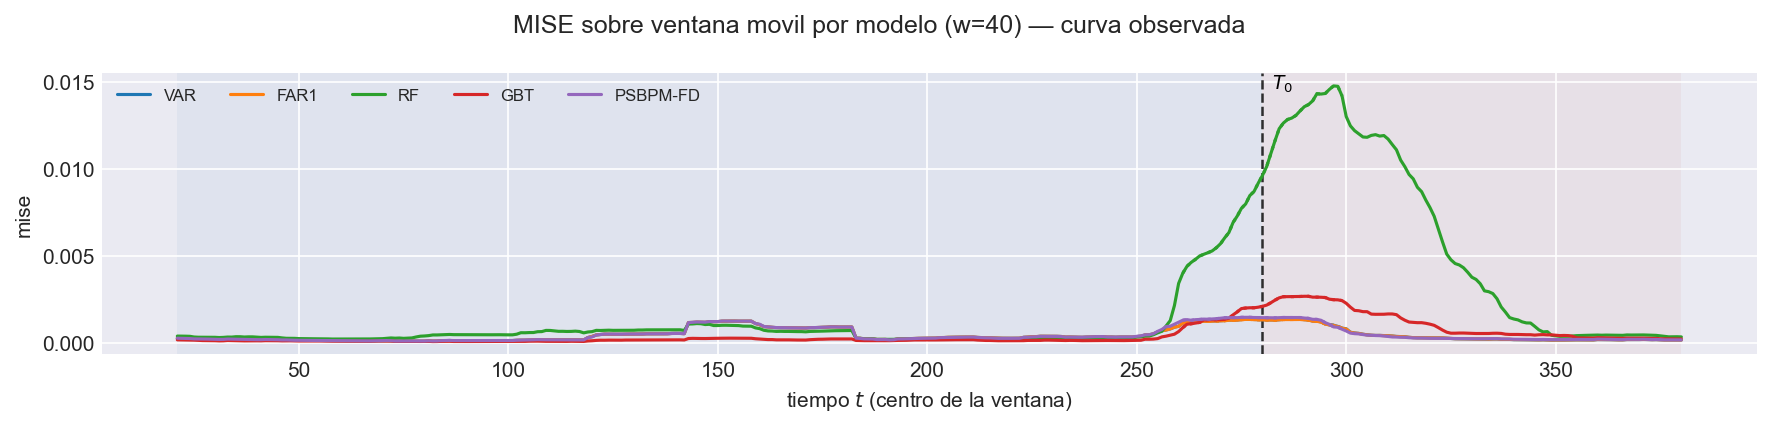

The data file committed next to this chart (first rows):
t_ini, t_fin, t_centro, bloque, n_ventana, cruza_T0, mise, rmse_f, mise_rel, modelo
2, 41, 21, train, 40, False, 0.0002592, 0.0161, 0.1644, VAR
3, 42, 22, train, 40, False, 0.0002532, 0.01591, 0.152, VAR
4, 43, 23, train, 40, False, 0.0002487, 0.01577, 0.1446, VAR
5, 44, 24, train, 40, False, 0.0002419, 0.01555, 0.1375, VAR
6, 45, 25, train, 40, False, 0.0002253, 0.01501, 0.1331, VAR
7, 46, 26, train, 40, False, 0.0002258, 0.01503, 0.1403, VAR
8, 47, 27, train, 40, False, 0.0002181, 0.01477, 0.1362, VAR
9, 48, 28, train, 40, False, 0.0002185, 0.01478, 0.1371, VAR
10, 49, 29, train, 40, False, 0.0002134, 0.01461, 0.1329, VAR
11, 50, 30, train, 40, False, 0.000213, 0.01459, 0.134, VAR
12, 51, 31, train, 40, False, 0.0002036, 0.01427, 0.13, VAR
13, 52, 32, train, 40, False, 0.0002087, 0.01445, 0.1308, VAR
14, 53, 33, train, 40, False, 0.0002283, 0.01511, 0.1383, VAR
15, 54, 34, train, 40, False, 0.0002226, 0.01492, 0.1299, VAR
16, 55, 35, train, 40, False, 0.0002232, 0.01494, 0.1223, VAR
17, 56, 36, train, 40, False, 0.0002143, 0.01464, 0.1105, VAR
18, 57, 37, train, 40, False, 0.0002024, 0.01423, 0.09928, VAR
19, 58, 38, train, 40, False, 0.0002003, 0.01415, 0.09571, VAR
20, 59, 39, train, 40, False, 0.0001984, 0.01409, 0.09306, VAR
21, 60, 40, train, 40, False, 0.0001951, 0.01397, 0.09233, VAR
22, 61, 41, train, 40, False, 0.0001941, 0.01393, 0.09192, VAR
23, 62, 42, train, 40, False, 0.0002047, 0.01431, 0.09438, VAR
24, 63, 43, train, 40, False, 0.0002011, 0.01418, 0.09266, VAR
25, 64, 44, train, 40, False, 0.0001988, 0.0141, 0.09097, VAR
26, 65, 45, train, 40, False, 0.000193, 0.01389, 0.08961, VAR
27, 66, 46, train, 40, False, 0.0001803, 0.01343, 0.08708, VAR
28, 67, 47, train, 40, False, 0.0001797, 0.01341, 0.09166, VAR
29, 68, 48, train, 40, False, 0.0001682, 0.01297, 0.08729, VAR
30, 69, 49, train, 40, False, 0.0001606, 0.01267, 0.08275, VAR
31, 70, 50, train, 40, False, 0.0001555, 0.01247, 0.07953, VAR
32, 71, 51, train, 40, False, 0.0001542, 0.01242, 0.07869, VAR
33, 72, 52, train, 40, False, 0.000154, 0.01241, 0.07793, VAR
34, 73, 53, train, 40, False, 0.000149, 0.01221, 0.0757, VAR
35, 74, 54, train, 40, False, 0.0001459, 0.01208, 0.07468, VAR
36, 75, 55, train, 40, False, 0.0001438, 0.01199, 0.07446, VAR
37, 76, 56, train, 40, False, 0.0001357, 0.01165, 0.07083, VAR
38, 77, 57, train, 40, False, 0.0001354, 0.01164, 0.07104, VAR
39, 78, 58, train, 40, False, 0.0001291, 0.01136, 0.06957, VAR
40, 79, 59, train, 40, False, 0.0001257, 0.01121, 0.06941, VAR
41, 80, 60, train, 40, False, 0.0001239, 0.01113, 0.06846, VAR
42, 81, 61, train, 40, False, 0.0001233, 0.0111, 0.06719, VAR
43, 82, 62, train, 40, False, 0.0001232, 0.0111, 0.06671, VAR
44, 83, 63, train, 40, False, 0.0001218, 0.01104, 0.06627, VAR
45, 84, 64, train, 40, False, 0.0001214, 0.01102, 0.06584, VAR
46, 85, 65, train, 40, False, 0.00012, 0.01095, 0.06568, VAR
47, 86, 66, train, 40, False, 0.0001169, 0.01081, 0.06562, VAR
48, 87, 67, train, 40, False, 0.0001134, 0.01065, 0.06652, VAR
49, 88, 68, train, 40, False, 0.0001184, 0.01088, 0.07292, VAR
50, 89, 69, train, 40, False, 0.0001258, 0.01122, 0.08005, VAR
51, 90, 70, train, 40, False, 0.0001248, 0.01117, 0.08418, VAR
52, 91, 71, train, 40, False, 0.0001282, 0.01132, 0.0921, VAR
53, 92, 72, train, 40, False, 0.0001214, 0.01102, 0.09246, VAR
54, 93, 73, train, 40, False, 9.937725287204567e-05, 0.009969, 0.08259, VAR
55, 94, 74, train, 40, False, 9.734754857407701e-05, 0.009866, 0.08512, VAR
56, 95, 75, train, 40, False, 9.527272829523608e-05, 0.009761, 0.08463, VAR
57, 96, 76, train, 40, False, 9.953285819509461e-05, 0.009977, 0.08714, VAR
58, 97, 77, train, 40, False, 9.894811546515685e-05, 0.009947, 0.08516, VAR
59, 98, 78, train, 40, False, 9.587710359810495e-05, 0.009792, 0.08276, VAR
60, 99, 79, train, 40, False, 9.493113597694584e-05, 0.009743, 0.08197, VAR
61, 100, 80, train, 40, False, 9.741863850650946e-05, 0.00987, 0.08528, VAR
... 2,820 more rows
